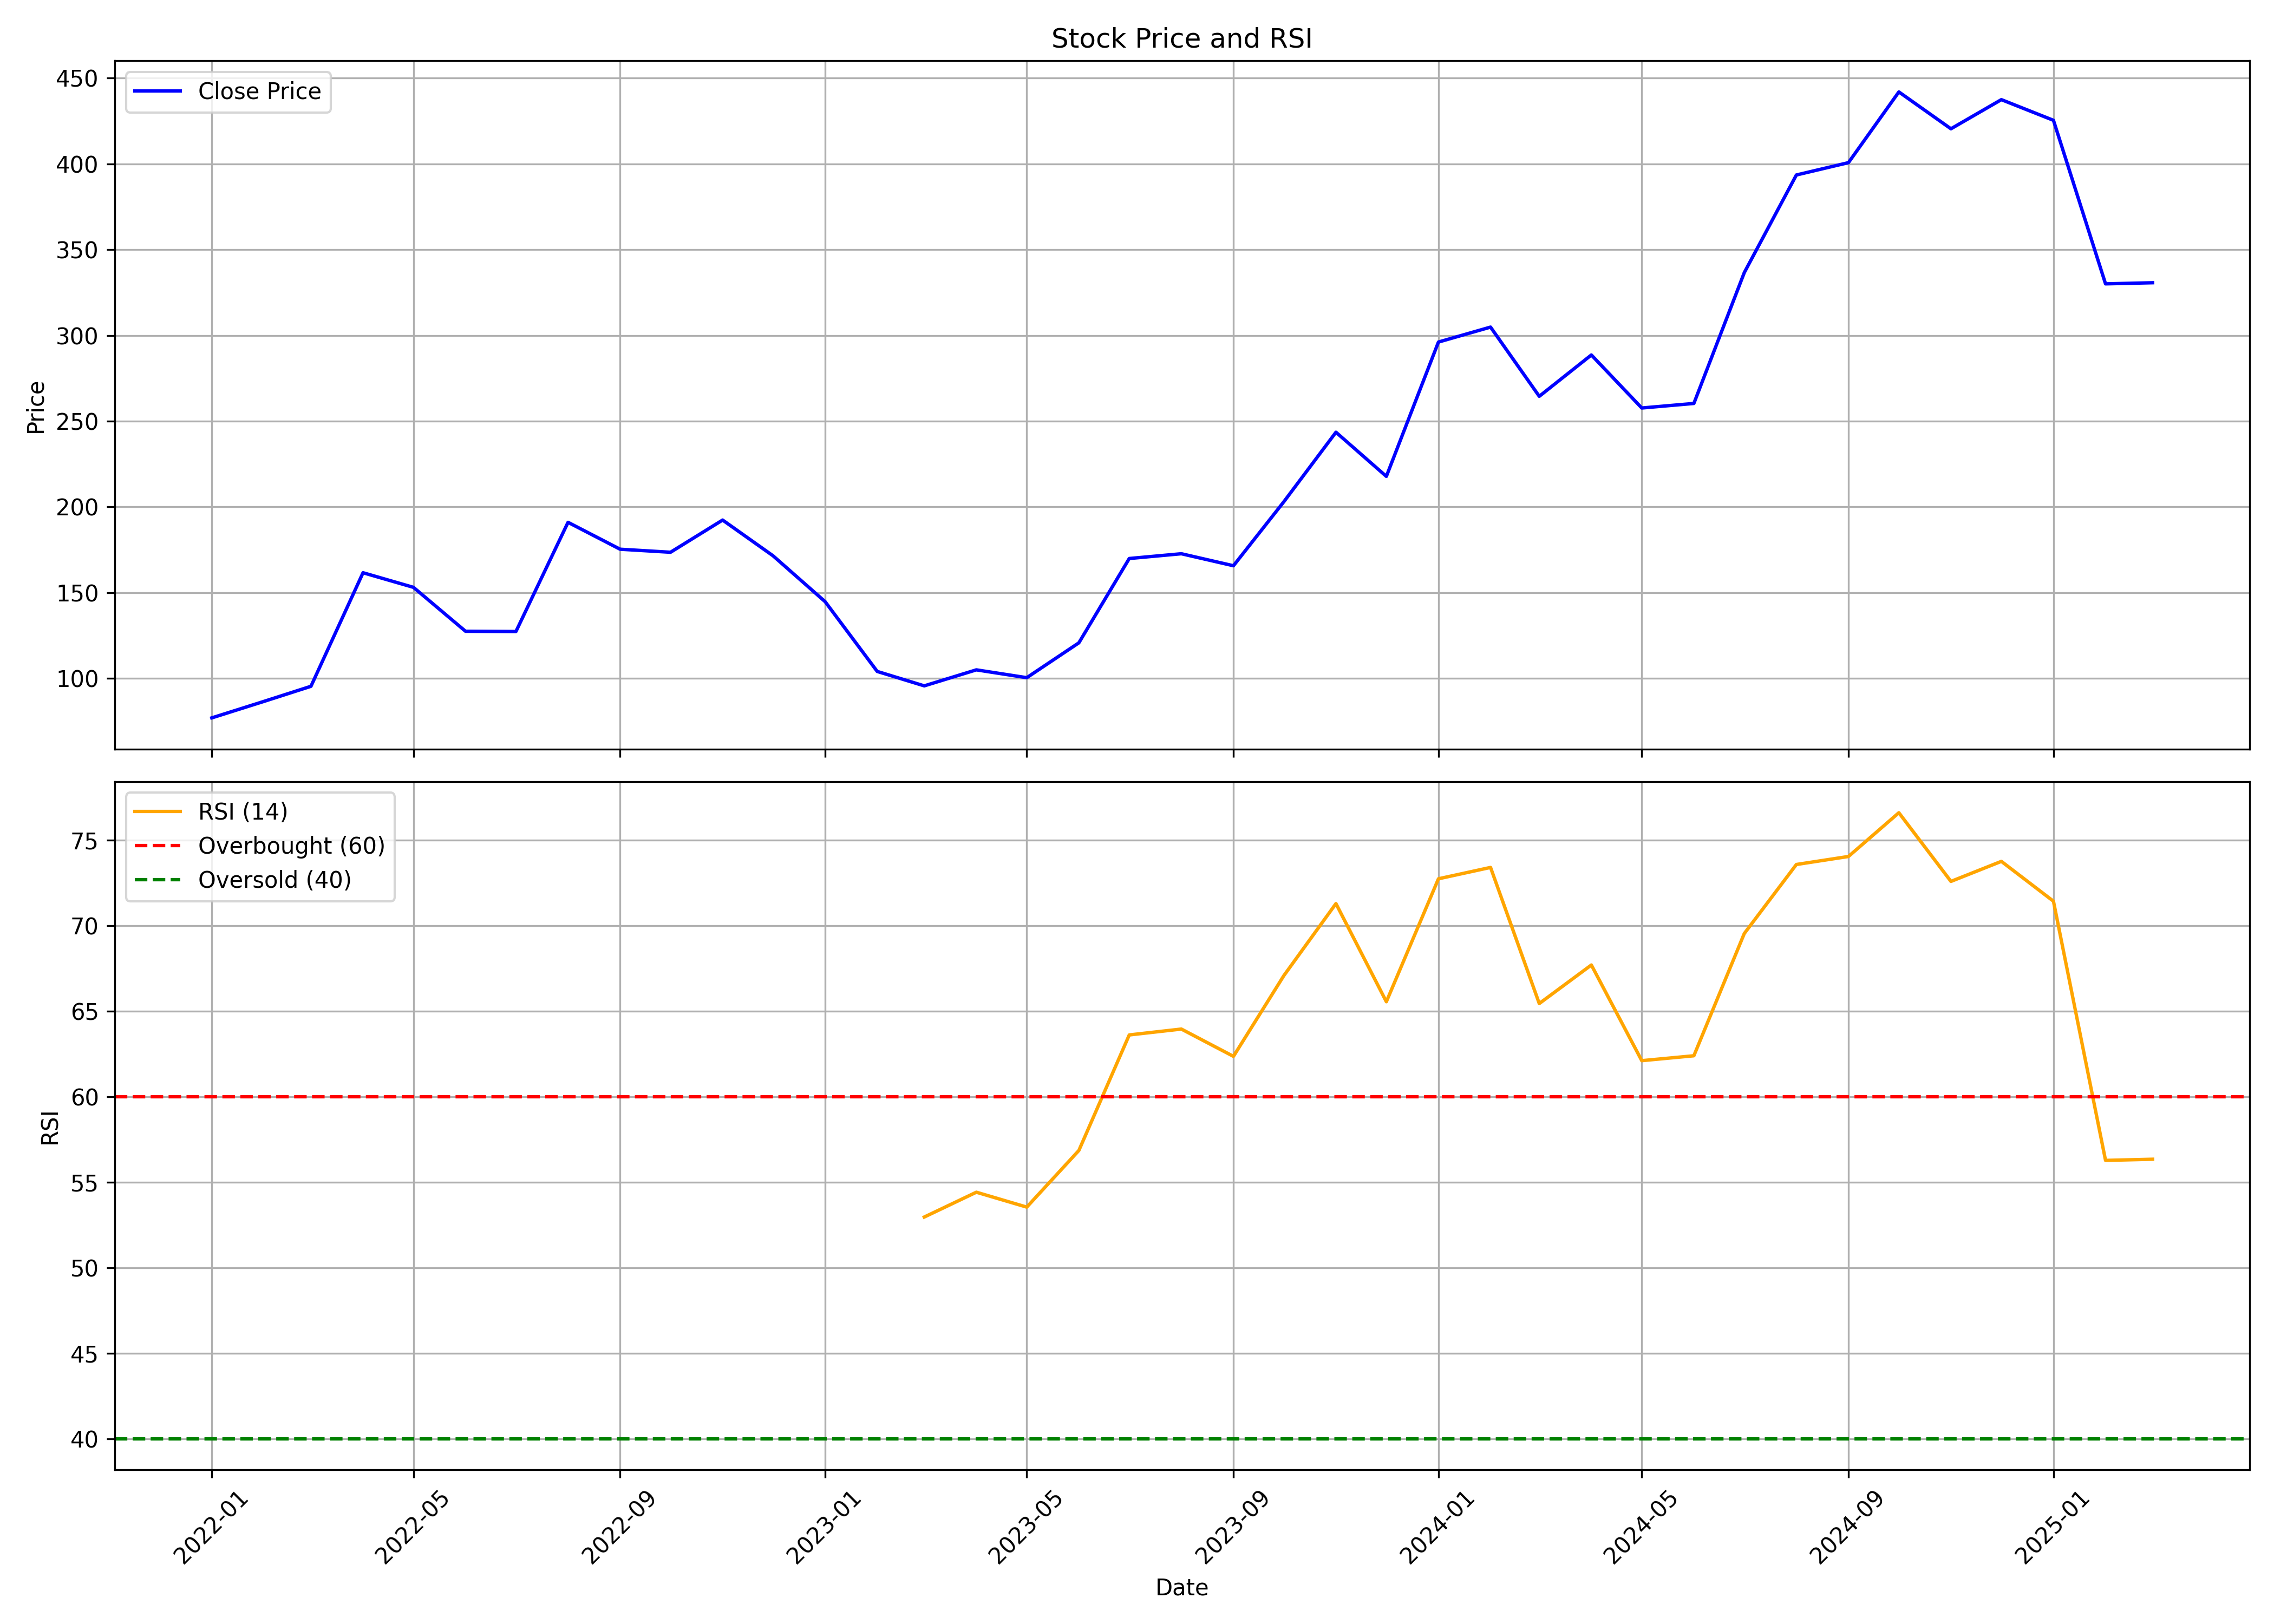

The table this chart was drawn from, first rows:
, date, symbol, open, high, low, close, volume, rsi
0, 2022-01-01, MONARCH, 73.2, 89.56, 67.46, 76.89, 2148124, 
1, 2022-02-01, MONARCH, 78.97, 93.85, 69.46, 86.49, 2385862, 
2, 2022-03-01, MONARCH, 86.49, 105, 79.54, 95.31, 2699610, 
3, 2022-04-01, MONARCH, 95.43, 177.7, 95.43, 161.5, 8457438, 
4, 2022-05-01, MONARCH, 161.4, 180.9, 130.5, 153, 3153010, 
5, 2022-06-01, MONARCH, 153.3, 155, 109.9, 127.4, 909048, 
6, 2022-07-01, MONARCH, 127.1, 131.7, 118, 127.3, 643304, 
7, 2022-08-01, MONARCH, 129.8, 193.1, 124.5, 191, 3217994, 
8, 2022-09-01, MONARCH, 191.1, 206.9, 159.2, 175.3, 1567580, 
9, 2022-10-01, MONARCH, 175.7, 195.9, 161.8, 173.5, 856710, 
10, 2022-11-01, MONARCH, 172.2, 197, 171.3, 192.3, 1249058, 
11, 2022-12-01, MONARCH, 196, 208.2, 153.2, 171.4, 1271944, 
12, 2023-01-01, MONARCH, 173.7, 196.4, 128.8, 144.7, 1582026, 
13, 2023-02-01, MONARCH, 144.3, 146.2, 94.31, 104, 3294706, 
14, 2023-03-01, MONARCH, 101.8, 128.6, 94.31, 95.57, 1908114, 52.96
15, 2023-04-01, MONARCH, 99.99, 117.3, 95.1, 104.9, 1906998, 54.41
16, 2023-05-01, MONARCH, 104.9, 117.9, 98.77, 100.3, 1932900, 53.54
17, 2023-06-01, MONARCH, 100.2, 125.6, 99.79, 120.7, 3563386, 56.85
18, 2023-07-01, MONARCH, 120.1, 173.2, 120.1, 169.8, 15653966, 63.61
19, 2023-08-01, MONARCH, 167.3, 179.7, 156.5, 172.6, 19814466, 63.95
20, 2023-09-01, MONARCH, 173.5, 183, 153.3, 165.6, 8690210, 62.36
21, 2023-10-01, MONARCH, 166.6, 226.7, 161.8, 203, 27847452, 67.08
22, 2023-11-01, MONARCH, 204, 250, 199.2, 243.5, 41294156, 71.29
23, 2023-12-01, MONARCH, 244.7, 255.5, 212.7, 217.7, 20367136, 65.55
24, 2024-01-01, MONARCH, 218.2, 302.1, 211.2, 296.1, 14488792, 72.74
25, 2024-02-01, MONARCH, 298.2, 344.5, 294.2, 304.8, 8033154, 73.4
26, 2024-03-01, MONARCH, 311.1, 320.1, 244.7, 264.5, 1301246, 65.44
27, 2024-04-01, MONARCH, 267.1, 324.5, 267.1, 288.6, 1454044, 67.7
28, 2024-05-01, MONARCH, 288.6, 301.6, 255.1, 257.6, 1480996, 62.1
29, 2024-06-01, MONARCH, 269.6, 280.8, 226.3, 260.3, 1855278, 62.39
30, 2024-07-01, MONARCH, 261.6, 340, 254.4, 336.6, 7893474, 69.54
31, 2024-08-01, MONARCH, 337.5, 418.6, 327.1, 393.6, 9369082, 73.57
32, 2024-09-01, MONARCH, 398.6, 499.0, 387.5, 400.8, 11193381, 74.04
33, 2024-10-01, MONARCH, 402.3, 460.0, 338.9, 442.0, 5061202, 76.6
34, 2024-11-01, MONARCH, 444.5, 495.0, 376.8, 420.5, 4157197, 72.58
35, 2024-12-01, MONARCH, 423.9, 453, 396.4, 437.5, 2985338, 73.76
36, 2025-01-01, MONARCH, 440.0, 483.9, 396.6, 425.5, 6466569, 71.43
37, 2025-02-01, MONARCH, 433, 455, 324, 330, 3690028, 56.27
38, 2025-03-01, MONARCH, 332.0, 351, 300, 330.7, 2835704, 56.34
